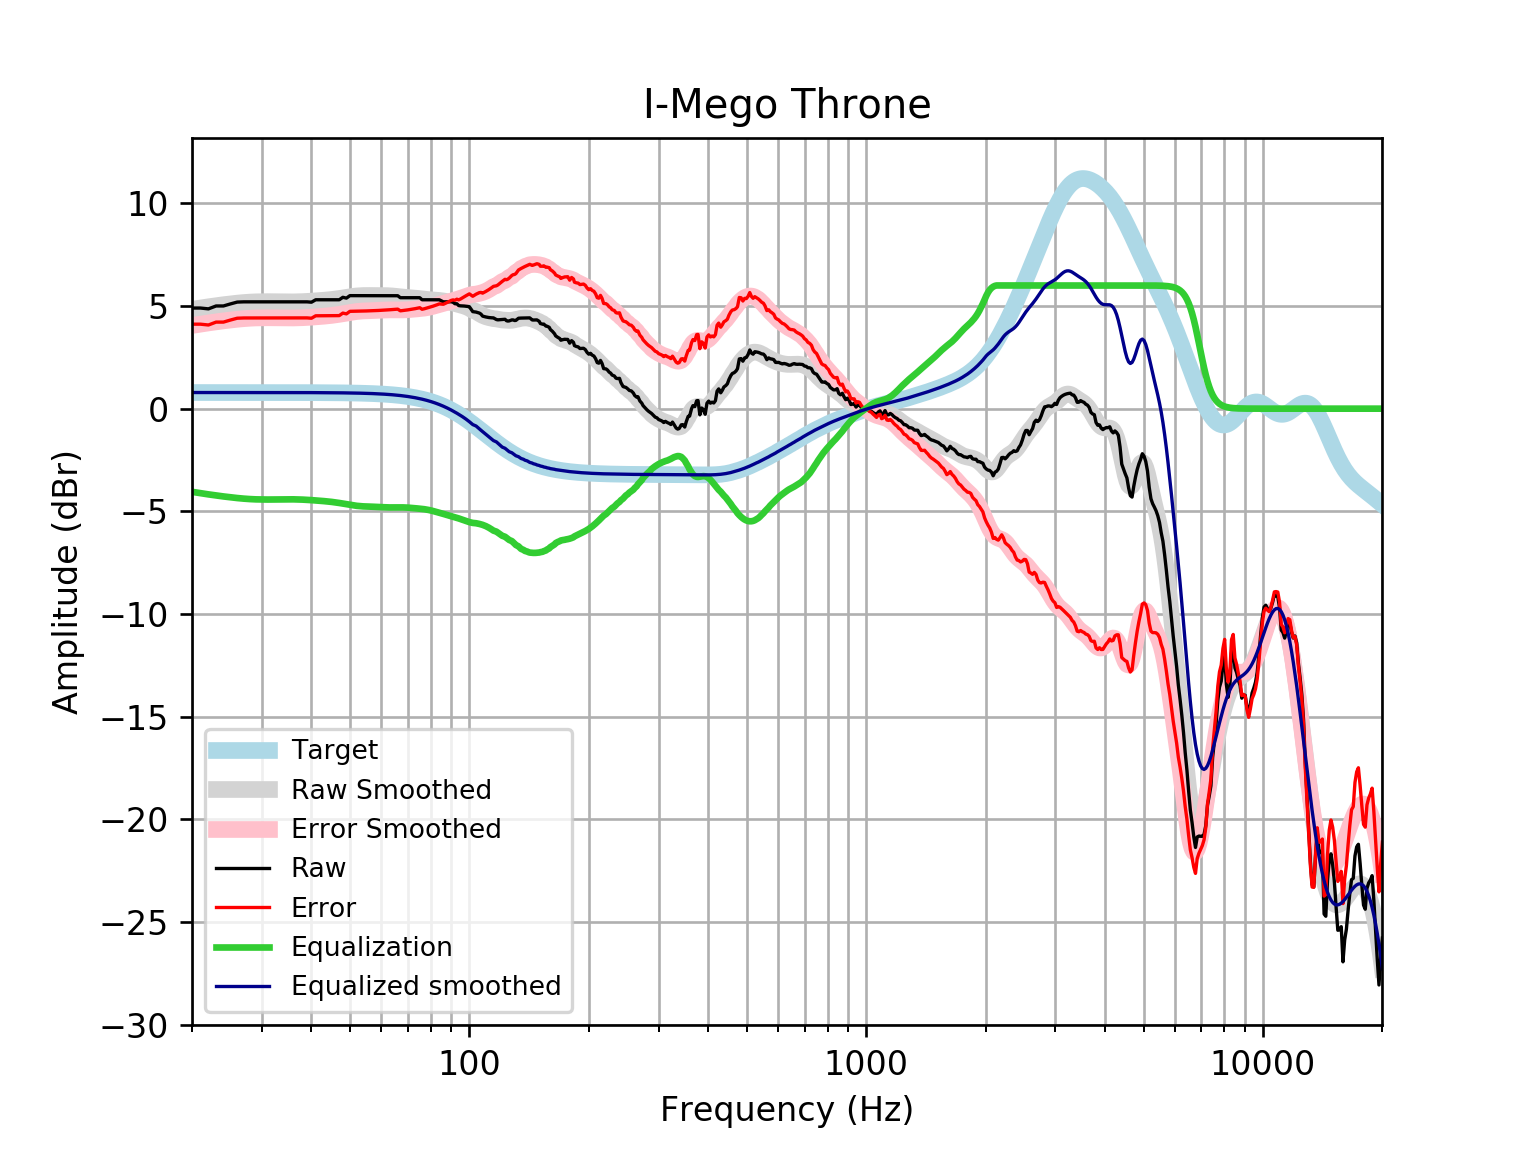

Data behind this chart, as committed beside it:
frequency, raw, error, smoothed, error_smoothed, equalization, equalized_raw, equalized_smoothed, target
20, 4.901, 4.115, 4.837, 4.051, -4.051, 0.8493, 0.7859, 0.7859
21, 4.901, 4.115, 4.902, 4.116, -4.116, 0.7845, 0.7859, 0.7859
22, 4.86, 4.075, 4.961, 4.175, -4.175, 0.6853, 0.7859, 0.7858
23, 5.001, 4.215, 5.014, 4.228, -4.228, 0.773, 0.7858, 0.7858
24, 5.001, 4.215, 5.061, 4.275, -4.275, 0.7258, 0.7858, 0.7858
25, 5.102, 4.316, 5.103, 4.317, -4.317, 0.7843, 0.7857, 0.7857
26, 5.19, 4.405, 5.139, 4.353, -4.353, 0.837, 0.7857, 0.7857
27, 5.202, 4.417, 5.168, 4.382, -4.382, 0.82, 0.7856, 0.7856
28, 5.202, 4.417, 5.189, 4.404, -4.404, 0.7984, 0.7855, 0.7855
29, 5.202, 4.417, 5.203, 4.418, -4.418, 0.7843, 0.7854, 0.7854
30, 5.202, 4.417, 5.21, 4.425, -4.425, 0.7772, 0.7852, 0.7852
31, 5.202, 4.417, 5.212, 4.427, -4.427, 0.7756, 0.785, 0.785
32, 5.202, 4.418, 5.209, 4.424, -4.424, 0.7779, 0.7848, 0.7848
33, 5.202, 4.418, 5.205, 4.421, -4.421, 0.7818, 0.7846, 0.7846
34, 5.202, 4.418, 5.201, 4.417, -4.417, 0.7854, 0.7843, 0.7843
35, 5.202, 4.418, 5.199, 4.415, -4.415, 0.7871, 0.7839, 0.7839
36, 5.202, 4.419, 5.2, 4.417, -4.417, 0.7857, 0.7835, 0.7835
37, 5.202, 4.419, 5.205, 4.422, -4.422, 0.7807, 0.783, 0.783
38, 5.202, 4.42, 5.213, 4.43, -4.43, 0.7721, 0.7824, 0.7824
39, 5.202, 4.421, 5.223, 4.442, -4.442, 0.7606, 0.7818, 0.7818
40, 5.185, 4.404, 5.236, 4.455, -4.455, 0.7294, 0.781, 0.781
41, 5.303, 4.523, 5.25, 4.47, -4.47, 0.8326, 0.7801, 0.7801
42, 5.303, 4.524, 5.265, 4.486, -4.486, 0.8168, 0.7791, 0.7791
43, 5.303, 4.525, 5.281, 4.503, -4.503, 0.7999, 0.778, 0.7779
44, 5.303, 4.526, 5.298, 4.521, -4.521, 0.7815, 0.7766, 0.7766
45, 5.303, 4.528, 5.317, 4.542, -4.542, 0.7606, 0.7752, 0.7751
46, 5.303, 4.529, 5.34, 4.566, -4.566, 0.7366, 0.7735, 0.7734
47, 5.303, 4.531, 5.365, 4.594, -4.594, 0.7093, 0.7715, 0.7715
48, 5.424, 4.654, 5.393, 4.624, -4.624, 0.8001, 0.7694, 0.7694
49, 5.383, 4.616, 5.421, 4.654, -4.654, 0.729, 0.767, 0.767
50, 5.504, 4.74, 5.448, 4.684, -4.684, 0.82, 0.7643, 0.7642
51, 5.504, 4.743, 5.472, 4.711, -4.711, 0.7935, 0.7612, 0.7612
52, 5.504, 4.746, 5.49, 4.732, -4.732, 0.7719, 0.7579, 0.7578
53, 5.504, 4.75, 5.502, 4.748, -4.748, 0.7558, 0.7541, 0.7541
54, 5.504, 4.754, 5.509, 4.759, -4.759, 0.7447, 0.7499, 0.7499
55, 5.504, 4.759, 5.512, 4.766, -4.766, 0.7376, 0.7453, 0.7453
56, 5.504, 4.764, 5.512, 4.772, -4.772, 0.7325, 0.7402, 0.7401
57, 5.504, 4.77, 5.511, 4.776, -4.776, 0.7279, 0.7345, 0.7345
58, 5.504, 4.776, 5.51, 4.781, -4.781, 0.7227, 0.7283, 0.7283
59, 5.504, 4.783, 5.509, 4.788, -4.788, 0.7163, 0.7215, 0.7215
60, 5.504, 4.79, 5.509, 4.795, -4.795, 0.7092, 0.714, 0.714
61, 5.504, 4.798, 5.508, 4.802, -4.802, 0.7023, 0.7058, 0.7058
62, 5.504, 4.807, 5.504, 4.807, -4.807, 0.6966, 0.6969, 0.6969
63, 5.504, 4.817, 5.498, 4.811, -4.811, 0.693, 0.6871, 0.6871
64, 5.504, 4.828, 5.489, 4.812, -4.812, 0.6918, 0.6765, 0.6765
65, 5.505, 4.84, 5.477, 4.812, -4.812, 0.6935, 0.665, 0.665
66, 5.5, 4.847, 5.462, 4.81, -4.81, 0.6898, 0.6525, 0.6525
67, 5.403, 4.764, 5.448, 4.809, -4.809, 0.5945, 0.639, 0.639
68, 5.403, 4.779, 5.434, 4.81, -4.81, 0.5935, 0.6244, 0.6244
69, 5.403, 4.795, 5.422, 4.814, -4.814, 0.5897, 0.6087, 0.6087
70, 5.403, 4.812, 5.412, 4.82, -4.82, 0.583, 0.5918, 0.5918
71, 5.403, 4.83, 5.403, 4.829, -4.829, 0.574, 0.5736, 0.5736
72, 5.403, 4.849, 5.394, 4.84, -4.84, 0.5637, 0.5541, 0.5541
73, 5.403, 4.87, 5.384, 4.85, -4.85, 0.553, 0.5333, 0.5333
74, 5.404, 4.892, 5.372, 4.861, -4.861, 0.5425, 0.511, 0.511
75, 5.404, 4.916, 5.359, 4.872, -4.872, 0.5317, 0.4873, 0.4873
76, 5.303, 4.841, 5.346, 4.884, -4.884, 0.4194, 0.462, 0.4621
77, 5.301, 4.865, 5.333, 4.897, -4.897, 0.4031, 0.4352, 0.4353
78, 5.303, 4.896, 5.321, 4.914, -4.914, 0.3884, 0.4068, 0.4068
79, 5.303, 4.926, 5.312, 4.935, -4.935, 0.3679, 0.3767, 0.3768
... 553 more rows
